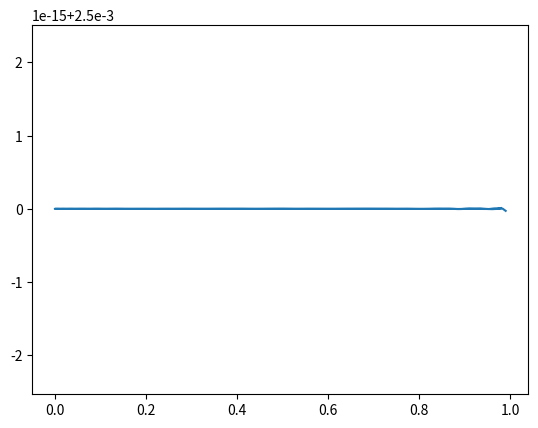

This chart was generated by the following Python code:
from scipy.stats import binom
import numpy as np
import matplotlib.pyplot as plt 

Nmeasurements = 100 
relative_phase = 0.1
dG = 5

def probabilities(phase):
    return (np.cos(phase)**2,  np.sin(phase)**2) 

def var_binomial(n,p):
    return n*p*(1-p)

def var_prob_estimator(n,p):
    return var_binomial(n,p)/n**2 

std_prob_estimator = lambda n,p: np.sqrt(var_prob_estimator(n,p)) 

def var_phase_estimator(n,relative_phase):
    p = probabilities(relative_phase)[0]
    return abs(var_prob_estimator(n,p)/(2*np.cos(relative_phase)*np.sin(relative_phase))**2)

def var_alpha_estimator(n,relative_phase):
    return var_phase_estimator(n,relative_phase)/relative_phase**2

p1 = probabilities(relative_phase)[0]
print('Probabilities: {}\np estimator std/var: {}/{}\nPhase estimator std/var: {}/{}\nAlpha estimator std/var {}/{}'.format(probabilities(relative_phase), std_prob_estimator(Nmeasurements, p1),var_prob_estimator(Nmeasurements, p1), np.sqrt(var_phase_estimator(Nmeasurements, relative_phase)), var_phase_estimator(Nmeasurements, relative_phase),  np.sqrt(var_alpha_estimator(Nmeasurements, relative_phase)), var_alpha_estimator(Nmeasurements,relative_phase)))


def phi(alpha):
    return dG*alpha 


relative_phase_array = np.linspace(0.1,3,100)
plt.plot(probabilities(relative_phase_array)[0], var_phase_estimator(Nmeasurements, relative_phase_array))
plt.show()
